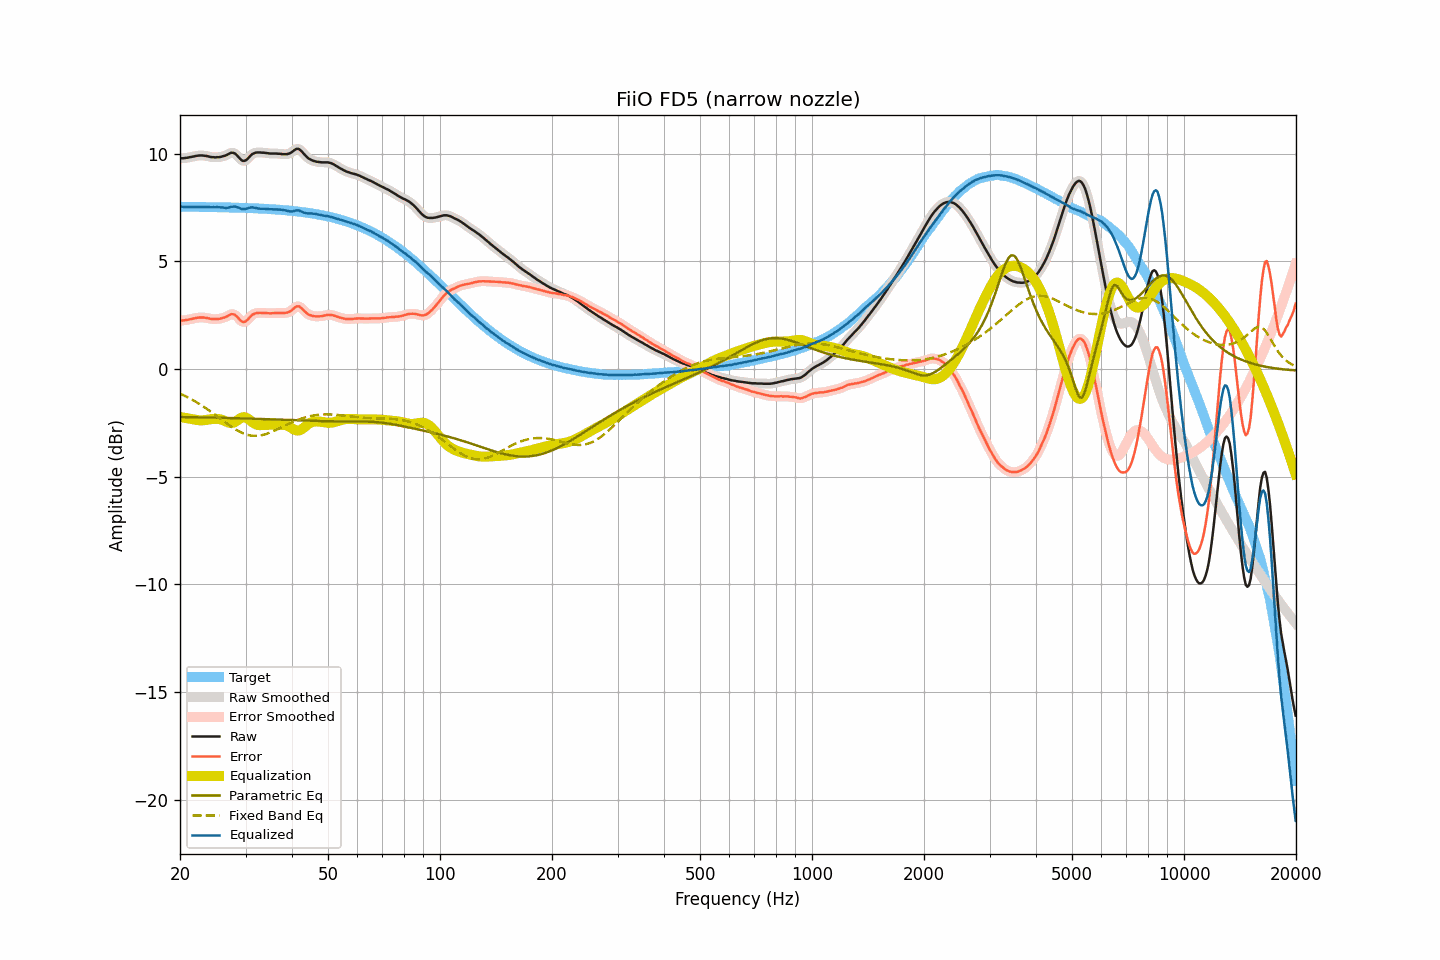

The data file committed next to this chart (first rows):
frequency, raw, smoothed, error, error_smoothed, equalization, parametric_eq, fixed_band_eq, equalized_raw, equalized_smoothed, target
20.00, 9.77, 9.77, 2.24, 2.24, -2.23, -2.23, -1.15, 7.54, 7.54, 7.53
20.20, 9.78, 9.78, 2.25, 2.25, -2.24, -2.23, -1.18, 7.54, 7.53, 7.53
20.40, 9.78, 9.78, 2.25, 2.25, -2.26, -2.23, -1.21, 7.53, 7.53, 7.53
20.61, 9.79, 9.79, 2.26, 2.26, -2.27, -2.23, -1.25, 7.52, 7.52, 7.53
20.81, 9.80, 9.80, 2.27, 2.27, -2.28, -2.24, -1.29, 7.52, 7.52, 7.53
21.02, 9.81, 9.81, 2.28, 2.29, -2.29, -2.24, -1.33, 7.52, 7.52, 7.53
21.23, 9.83, 9.83, 2.30, 2.30, -2.31, -2.24, -1.36, 7.53, 7.52, 7.53
21.44, 9.84, 9.84, 2.32, 2.32, -2.32, -2.24, -1.40, 7.52, 7.52, 7.53
21.66, 9.86, 9.86, 2.34, 2.33, -2.34, -2.24, -1.45, 7.53, 7.52, 7.53
21.87, 9.87, 9.88, 2.35, 2.35, -2.35, -2.24, -1.49, 7.52, 7.52, 7.53
22.09, 9.89, 9.89, 2.37, 2.37, -2.37, -2.24, -1.53, 7.53, 7.53, 7.52
22.31, 9.90, 9.90, 2.38, 2.38, -2.38, -2.24, -1.58, 7.53, 7.53, 7.52
22.54, 9.91, 9.91, 2.39, 2.39, -2.38, -2.25, -1.62, 7.53, 7.53, 7.52
22.76, 9.91, 9.91, 2.39, 2.39, -2.39, -2.25, -1.67, 7.53, 7.53, 7.52
22.99, 9.91, 9.91, 2.39, 2.39, -2.39, -2.25, -1.72, 7.53, 7.52, 7.52
23.22, 9.90, 9.90, 2.38, 2.38, -2.38, -2.25, -1.77, 7.52, 7.52, 7.52
23.45, 9.89, 9.89, 2.37, 2.38, -2.37, -2.25, -1.82, 7.52, 7.52, 7.52
23.69, 9.88, 9.88, 2.36, 2.36, -2.36, -2.25, -1.87, 7.52, 7.52, 7.52
23.92, 9.86, 9.86, 2.35, 2.34, -2.35, -2.26, -1.92, 7.52, 7.51, 7.52
24.16, 9.84, 9.85, 2.33, 2.33, -2.34, -2.26, -1.97, 7.51, 7.51, 7.52
24.40, 9.83, 9.83, 2.32, 2.32, -2.33, -2.26, -2.03, 7.51, 7.51, 7.51
24.65, 9.83, 9.83, 2.32, 2.32, -2.32, -2.26, -2.08, 7.51, 7.51, 7.51
24.89, 9.82, 9.83, 2.31, 2.32, -2.32, -2.26, -2.14, 7.51, 7.51, 7.51
25.14, 9.83, 9.83, 2.32, 2.32, -2.32, -2.26, -2.19, 7.51, 7.51, 7.51
25.39, 9.83, 9.83, 2.32, 2.32, -2.33, -2.27, -2.25, 7.51, 7.51, 7.51
25.65, 9.84, 9.85, 2.33, 2.34, -2.34, -2.27, -2.31, 7.50, 7.51, 7.51
25.91, 9.86, 9.86, 2.36, 2.35, -2.36, -2.27, -2.36, 7.50, 7.50, 7.51
26.16, 9.88, 9.88, 2.38, 2.38, -2.39, -2.27, -2.42, 7.49, 7.49, 7.50
26.43, 9.90, 9.90, 2.40, 2.40, -2.42, -2.27, -2.47, 7.48, 7.48, 7.50
26.69, 9.93, 9.94, 2.43, 2.43, -2.45, -2.28, -2.53, 7.48, 7.48, 7.50
26.96, 9.97, 9.97, 2.47, 2.48, -2.48, -2.28, -2.58, 7.49, 7.49, 7.50
27.23, 10.01, 10.01, 2.51, 2.51, -2.50, -2.28, -2.64, 7.51, 7.51, 7.50
27.50, 10.04, 10.04, 2.55, 2.54, -2.51, -2.28, -2.69, 7.53, 7.52, 7.50
27.77, 10.03, 10.04, 2.54, 2.54, -2.50, -2.28, -2.74, 7.53, 7.54, 7.49
28.05, 10.01, 10.01, 2.52, 2.51, -2.47, -2.29, -2.78, 7.54, 7.54, 7.49
28.33, 9.95, 9.95, 2.46, 2.46, -2.42, -2.29, -2.83, 7.53, 7.53, 7.49
28.62, 9.87, 9.87, 2.39, 2.39, -2.37, -2.29, -2.87, 7.50, 7.50, 7.49
28.90, 9.79, 9.79, 2.31, 2.30, -2.32, -2.29, -2.91, 7.48, 7.47, 7.48
29.19, 9.71, 9.72, 2.23, 2.23, -2.27, -2.29, -2.95, 7.44, 7.44, 7.48
29.48, 9.66, 9.67, 2.18, 2.19, -2.24, -2.30, -2.98, 7.42, 7.43, 7.48
29.78, 9.66, 9.66, 2.18, 2.18, -2.24, -2.30, -3.01, 7.42, 7.42, 7.48
30.08, 9.69, 9.69, 2.22, 2.22, -2.26, -2.30, -3.04, 7.43, 7.43, 7.47
30.38, 9.75, 9.75, 2.28, 2.28, -2.30, -2.30, -3.06, 7.45, 7.46, 7.47
30.68, 9.83, 9.83, 2.36, 2.36, -2.35, -2.30, -3.08, 7.48, 7.48, 7.47
30.99, 9.91, 9.91, 2.44, 2.44, -2.41, -2.31, -3.09, 7.50, 7.50, 7.47
31.30, 9.98, 9.97, 2.52, 2.51, -2.47, -2.31, -3.10, 7.51, 7.50, 7.46
31.61, 10.01, 10.02, 2.55, 2.56, -2.53, -2.31, -3.11, 7.49, 7.49, 7.46
31.93, 10.04, 10.04, 2.58, 2.58, -2.57, -2.31, -3.11, 7.48, 7.47, 7.46
32.24, 10.05, 10.05, 2.60, 2.60, -2.59, -2.32, -3.11, 7.46, 7.46, 7.45
32.57, 10.05, 10.05, 2.60, 2.60, -2.61, -2.32, -3.10, 7.45, 7.45, 7.45
32.89, 10.05, 10.05, 2.61, 2.60, -2.61, -2.32, -3.09, 7.44, 7.44, 7.45
33.22, 10.04, 10.05, 2.60, 2.60, -2.61, -2.32, -3.07, 7.43, 7.44, 7.44
33.55, 10.04, 10.04, 2.60, 2.60, -2.60, -2.33, -3.06, 7.44, 7.44, 7.44
33.89, 10.03, 10.03, 2.60, 2.60, -2.60, -2.33, -3.04, 7.43, 7.43, 7.43
34.23, 10.02, 10.02, 2.59, 2.59, -2.59, -2.33, -3.01, 7.43, 7.43, 7.43
34.57, 10.01, 10.01, 2.59, 2.59, -2.59, -2.33, -2.98, 7.42, 7.42, 7.43
34.92, 10.00, 10.01, 2.58, 2.58, -2.59, -2.34, -2.96, 7.41, 7.42, 7.42
35.27, 10.00, 10.00, 2.59, 2.58, -2.59, -2.34, -2.93, 7.41, 7.41, 7.42
35.62, 10.00, 10.00, 2.59, 2.59, -2.59, -2.34, -2.89, 7.41, 7.41, 7.41
35.97, 10.00, 10.00, 2.60, 2.59, -2.59, -2.35, -2.86, 7.41, 7.41, 7.41
... 635 more rows
